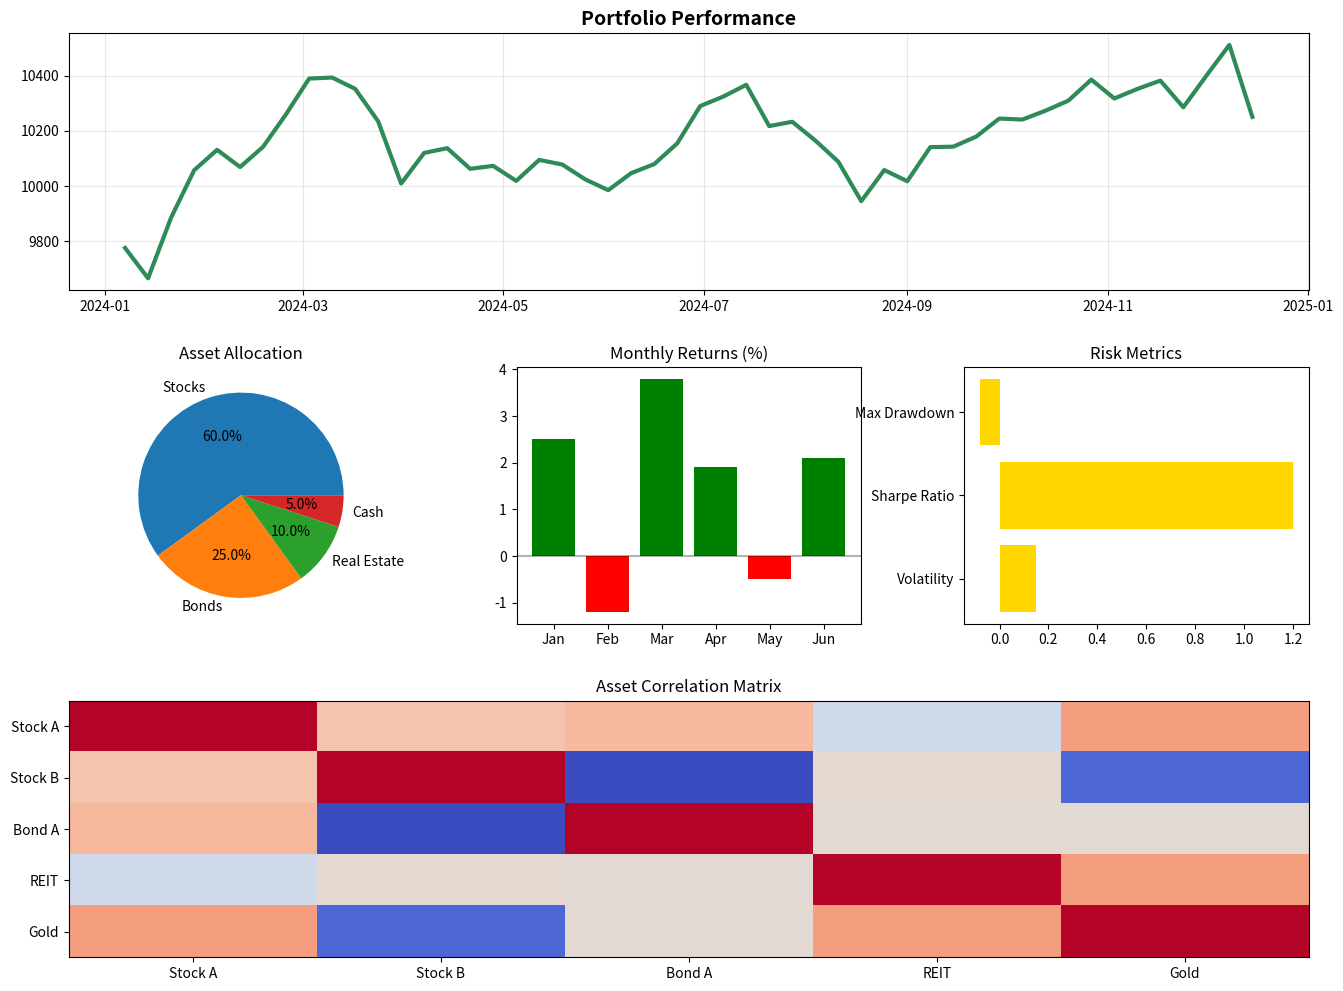

Write the Python code that produced this figure.

import matplotlib.pyplot as plt
import numpy as np
import pandas as pd

# Financial dashboard layout
fig = plt.figure(figsize=(16, 12))

# Define a complex grid
gs = fig.add_gridspec(3, 3, hspace=0.3, wspace=0.3)

# Main chart: Portfolio performance
ax1 = fig.add_subplot(gs[0, :])


# Date Folosite
portfolio_dates = pd.date_range('2024-01-01', periods=50, freq='W')
portfolio_value = 10000 + np.cumsum(np.random.randn(50) * 100)



ax1.plot(portfolio_dates, portfolio_value, linewidth=3, color='#2E8B57')
ax1.set_title('Portfolio Performance', fontsize=14, fontweight='bold')
ax1.grid(True, alpha=0.3)

# Asset allocation pie chart
ax2 = fig.add_subplot(gs[1, 0])
assets = ['Stocks', 'Bonds', 'Real Estate', 'Cash']
allocation = [60, 25, 10, 5]
ax2.pie(allocation, labels=assets, autopct='%1.1f%%')
ax2.set_title('Asset Allocation')

# Monthly returns bar chart
ax3 = fig.add_subplot(gs[1, 1])
months = ['Jan', 'Feb', 'Mar', 'Apr', 'May', 'Jun']
returns = [2.5, -1.2, 3.8, 1.9, -0.5, 2.1]
bars = ax3.bar(months, returns, color=['green' if x > 0 else 'red' for x in returns])
ax3.set_title('Monthly Returns (%)')
ax3.axhline(y=0, color='black', linestyle='-', alpha=0.3)

# Risk metrics
ax4 = fig.add_subplot(gs[1, 2])
metrics = ['Volatility', 'Sharpe Ratio', 'Max Drawdown']
values = [0.15, 1.2, -0.08]
ax4.barh(metrics, values, color='#FFD700')
ax4.set_title('Risk Metrics')

# Bottom row: correlation matrix heatmap simulation
ax5 = fig.add_subplot(gs[2, :])
corr_data = np.random.rand(5, 5)
corr_data = (corr_data + corr_data.T) / 2  # Make symmetric
np.fill_diagonal(corr_data, 1)  # Diagonal should be 1
im = ax5.imshow(corr_data, cmap='coolwarm', aspect='auto')
ax5.set_title('Asset Correlation Matrix')
ax5.set_xticks(range(5))
ax5.set_yticks(range(5))
ax5.set_xticklabels(['Stock A', 'Stock B', 'Bond A', 'REIT', 'Gold'])
ax5.set_yticklabels(['Stock A', 'Stock B', 'Bond A', 'REIT', 'Gold'])

plt.tight_layout()
plt.show()